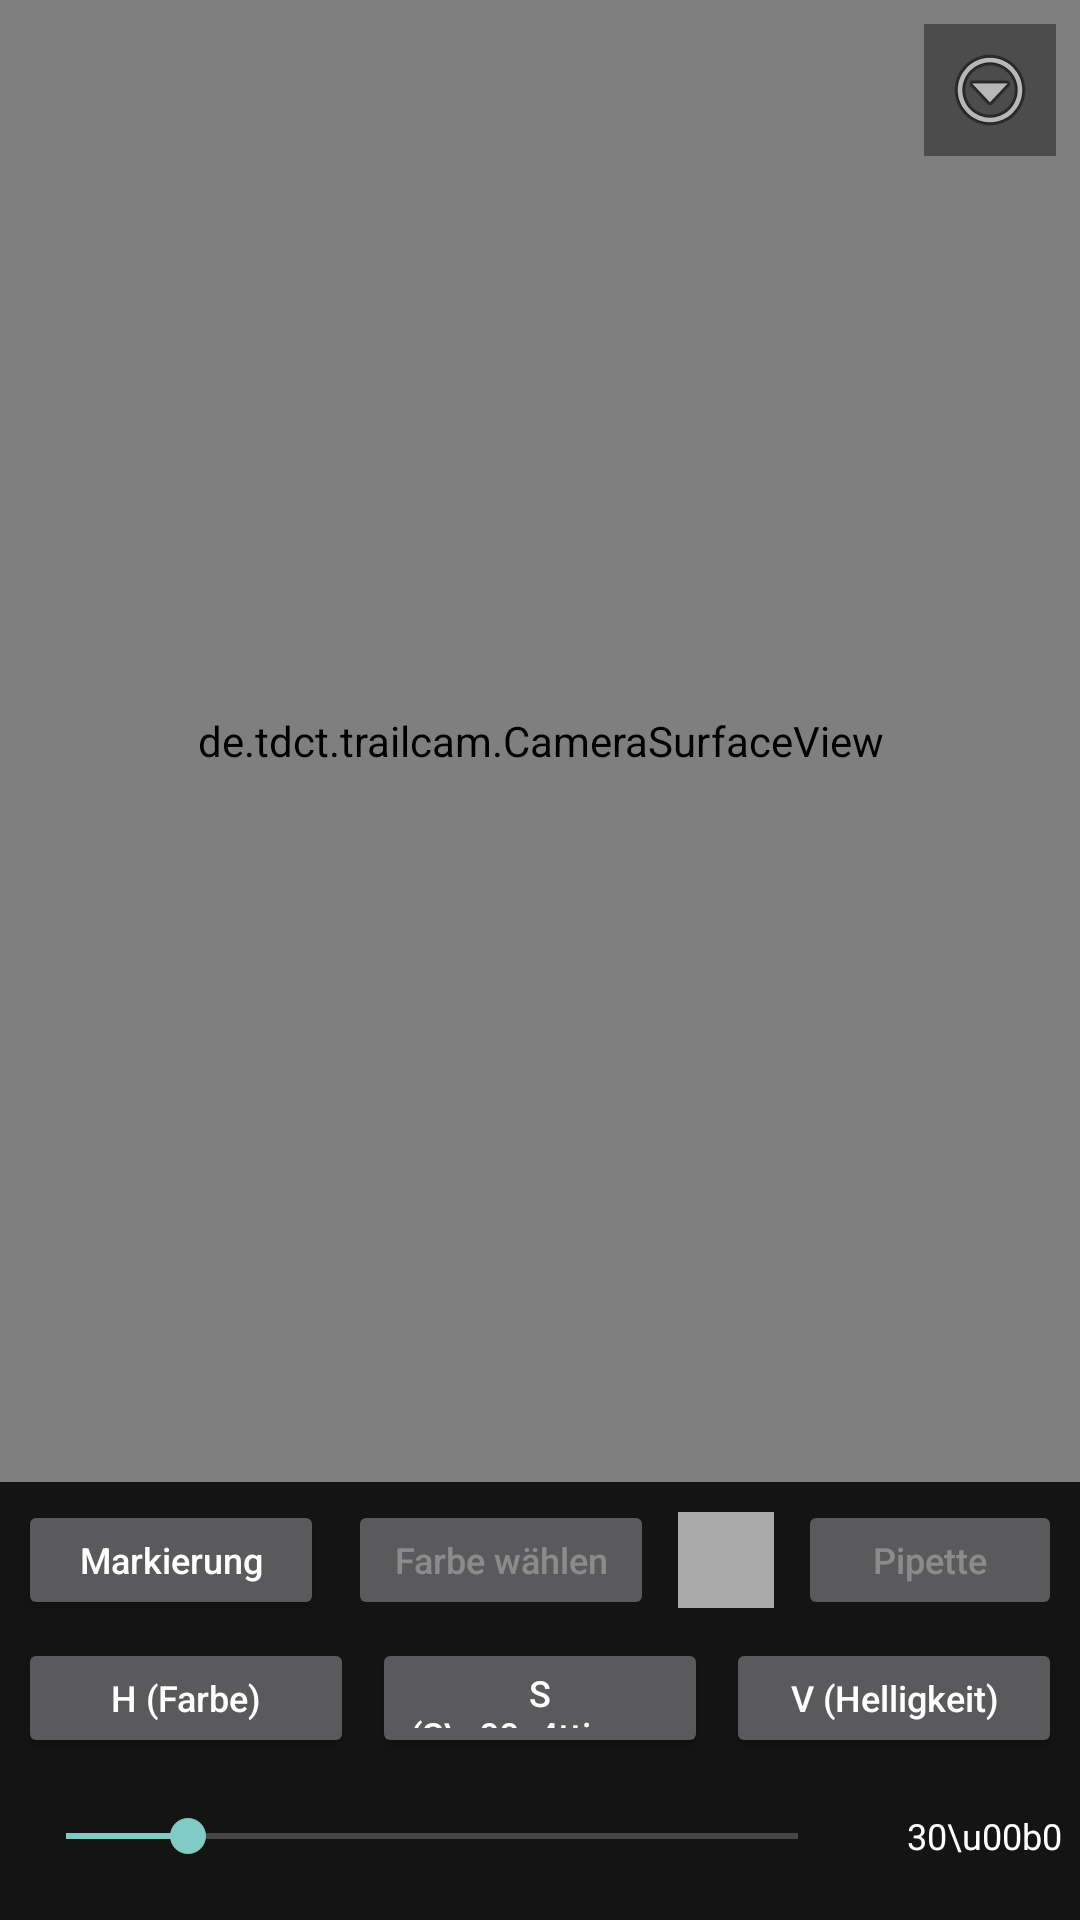

Write the Android layout XML for this screen, with the resource values it uses.
<!-- AndroidManifest.xml: application theme Theme.TrailCam -->
<!-- res/layout/activity_main.xml -->
<?xml version="1.0" encoding="utf-8"?>
<LinearLayout xmlns:android="http://schemas.android.com/apk/res/android"
    android:layout_width="match_parent"
    android:layout_height="match_parent"
    android:orientation="vertical"
    android:background="@android:color/black">

    <FrameLayout
        android:layout_width="match_parent"
        android:layout_height="0dp"
        android:layout_weight="1"
        android:minHeight="200dp">

        <de.tdct.trailcam.CameraSurfaceView
            android:id="@+id/surface_view"
            android:layout_width="match_parent"
            android:layout_height="match_parent" />

        <de.tdct.trailcam.PickOverlayView
            android:id="@+id/pick_overlay"
            android:layout_width="match_parent"
            android:layout_height="match_parent"
            android:visibility="gone" />

        <ImageButton
            android:id="@+id/btn_menu"
            android:layout_width="44dp"
            android:layout_height="44dp"
            android:layout_gravity="top|end"
            android:layout_margin="8dp"
            android:background="#66000000"
            android:contentDescription="Men\u00fc"
            android:src="@android:drawable/ic_menu_more"
            android:scaleType="centerInside" />

        <TextView
            android:id="@+id/pick_hint"
            android:layout_width="wrap_content"
            android:layout_height="wrap_content"
            android:layout_gravity="top|center_horizontal"
            android:layout_marginTop="56dp"
            android:background="#AA000000"
            android:paddingStart="12dp"
            android:paddingEnd="12dp"
            android:paddingTop="4dp"
            android:paddingBottom="4dp"
            android:text="Farbe im Bild antippen"
            android:textColor="#FF4CE05A"
            android:textSize="13sp"
            android:visibility="gone" />
    </FrameLayout>

    <LinearLayout
        android:id="@+id/control_panel"
        android:layout_width="match_parent"
        android:layout_height="wrap_content"
        android:orientation="vertical"
        android:padding="6dp"
        android:background="@color/panel_bg">

        <LinearLayout
            android:layout_width="match_parent"
            android:layout_height="wrap_content"
            android:orientation="horizontal"
            android:gravity="center_vertical">

            <Button
                android:id="@+id/btn_mode"
                android:layout_width="0dp"
                android:layout_weight="1"
                android:layout_height="40dp"
                android:textSize="12sp"
                android:text="@string/btn_mode_mark"
                android:textAllCaps="false" />

            <Button
                android:id="@+id/btn_pick_color"
                android:layout_width="0dp"
                android:layout_weight="1"
                android:layout_height="40dp"
                android:textSize="12sp"
                android:layout_marginStart="8dp"
                android:text="@string/select_color"
                android:textAllCaps="false"
                android:enabled="false" />

            <View
                android:id="@+id/color_preview"
                android:layout_width="32dp"
                android:layout_height="32dp"
                android:layout_marginStart="8dp"
                android:background="@android:color/darker_gray" />

            <Button
                android:id="@+id/btn_pick_eyedropper"
                android:layout_width="wrap_content"
                android:layout_height="40dp"
                android:textSize="12sp"
                android:layout_marginStart="8dp"
                android:text="Pipette"
                android:textAllCaps="false"
                android:enabled="false" />
        </LinearLayout>

        <LinearLayout
            android:layout_width="match_parent"
            android:layout_height="40dp"
            android:orientation="horizontal"
            android:gravity="center_vertical"
            android:layout_marginTop="6dp">

            <Button
                android:id="@+id/btn_tab_hue"
                android:layout_width="0dp"
                android:layout_weight="1"
                android:layout_height="40dp"
                android:textSize="12sp"
                android:textAllCaps="false"
                android:text="H (Farbe)" />

            <Button
                android:id="@+id/btn_tab_sat"
                android:layout_width="0dp"
                android:layout_weight="1"
                android:layout_height="40dp"
                android:textSize="12sp"
                android:layout_marginStart="6dp"
                android:textAllCaps="false"
                android:text="S (S\u00e4ttigung)" />

            <Button
                android:id="@+id/btn_tab_val"
                android:layout_width="0dp"
                android:layout_weight="1"
                android:layout_height="40dp"
                android:textSize="12sp"
                android:layout_marginStart="6dp"
                android:textAllCaps="false"
                android:text="V (Helligkeit)" />
        </LinearLayout>

        <LinearLayout
            android:layout_width="match_parent"
            android:layout_height="44dp"
            android:orientation="horizontal"
            android:gravity="center_vertical"
            android:layout_marginTop="4dp">

            <SeekBar
                android:id="@+id/hue_slider"
                android:layout_width="0dp"
                android:layout_weight="1"
                android:layout_height="wrap_content"
                android:max="180"
                android:progress="30"
                android:enabled="false" />

            <de.tdct.trailcam.RangeSeekBar
                android:id="@+id/sat_range"
                android:layout_width="0dp"
                android:layout_weight="1"
                android:layout_height="36dp"
                android:visibility="gone" />

            <de.tdct.trailcam.RangeSeekBar
                android:id="@+id/val_range"
                android:layout_width="0dp"
                android:layout_weight="1"
                android:layout_height="36dp"
                android:visibility="gone" />

            <TextView
                android:id="@+id/slide_value"
                android:layout_width="wrap_content"
                android:layout_height="wrap_content"
                android:text="30\u00b0"
                android:textColor="@color/white"
                android:textSize="12sp"
                android:minWidth="64dp"
                android:gravity="end"
                android:layout_marginStart="8dp" />
        </LinearLayout>
    </LinearLayout>
</LinearLayout>
<!-- resources referenced by this layout -->
<resources>
  <color name="panel_bg">#CC1A1A1A</color>
  <color name="white">#FFFFFFFF</color>
  <string name="btn_mode_mark">Markierung</string>
  <string name="select_color">Farbe wählen</string>
  <style name="Theme.TrailCam" parent="Theme.AppCompat.NoActionBar">
          <item name="android:windowFullscreen">false</item>
      </style>
</resources>
